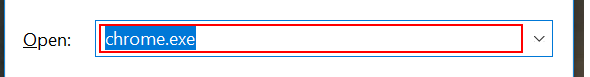
Task: Lesson 4 - Practice 2
Workflow: Main

Step 1: type "chrome.exe"

Step 2: click (no picture)

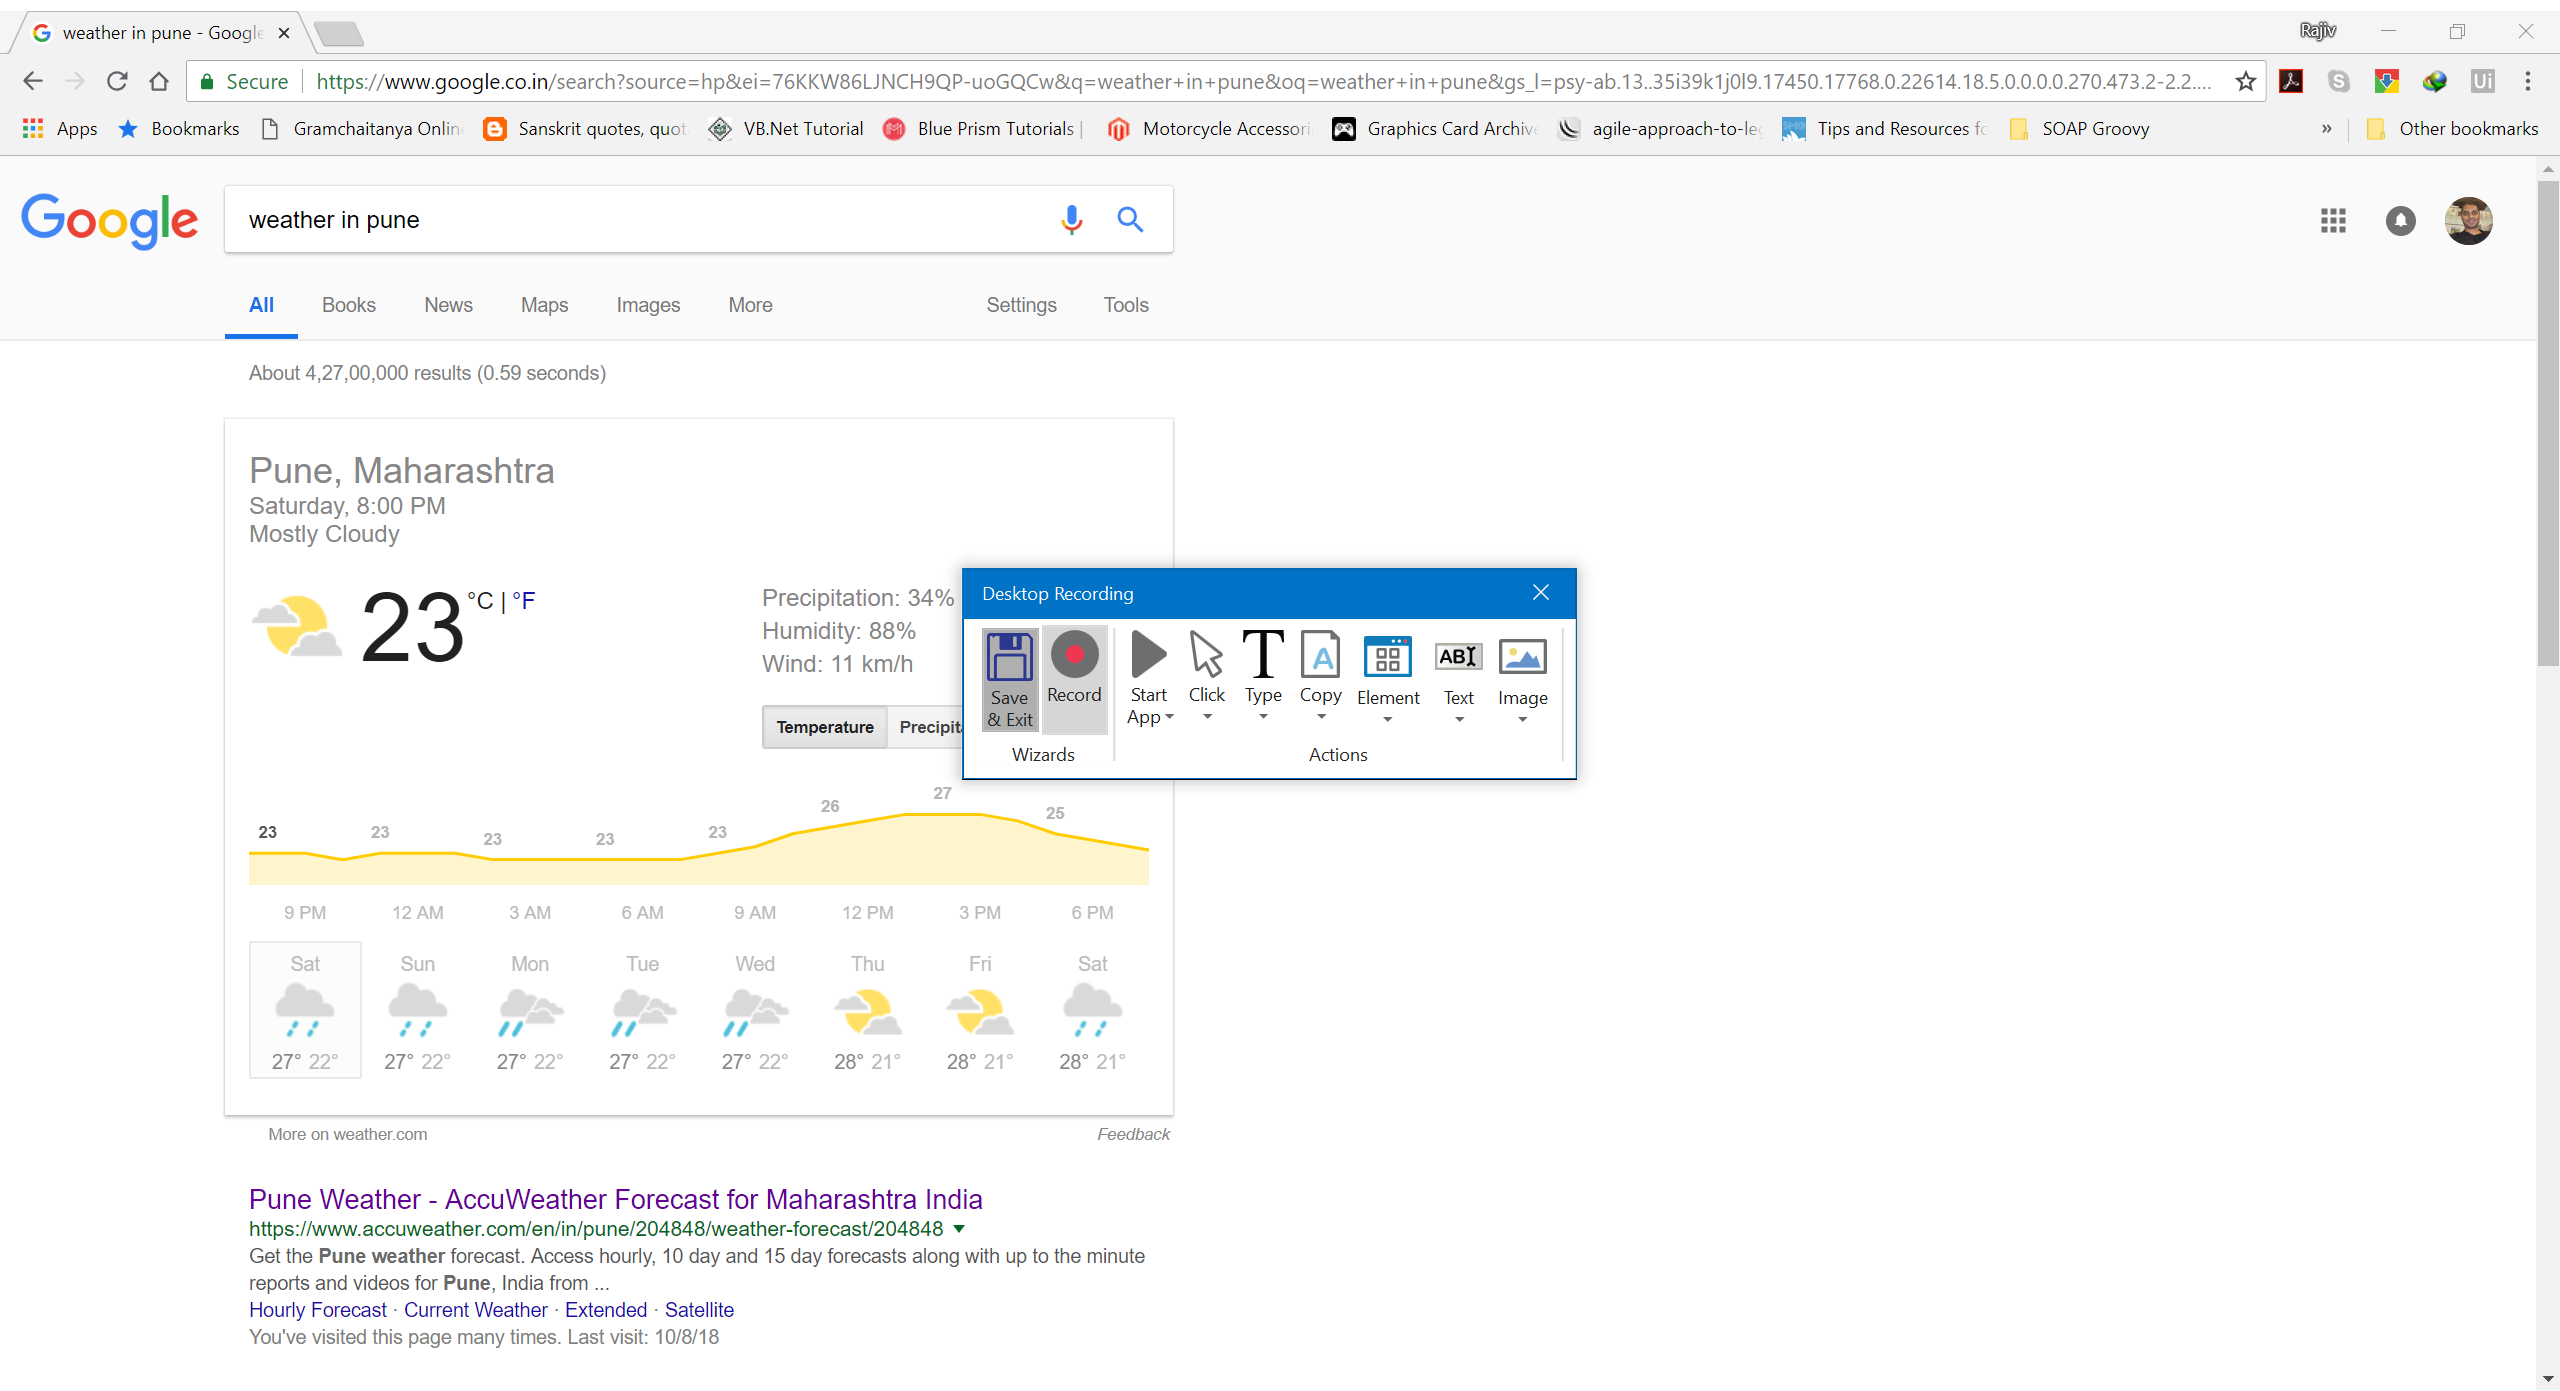
Step 3: Attach Window 'Google Page' in window 'Google' (chrome.exe)

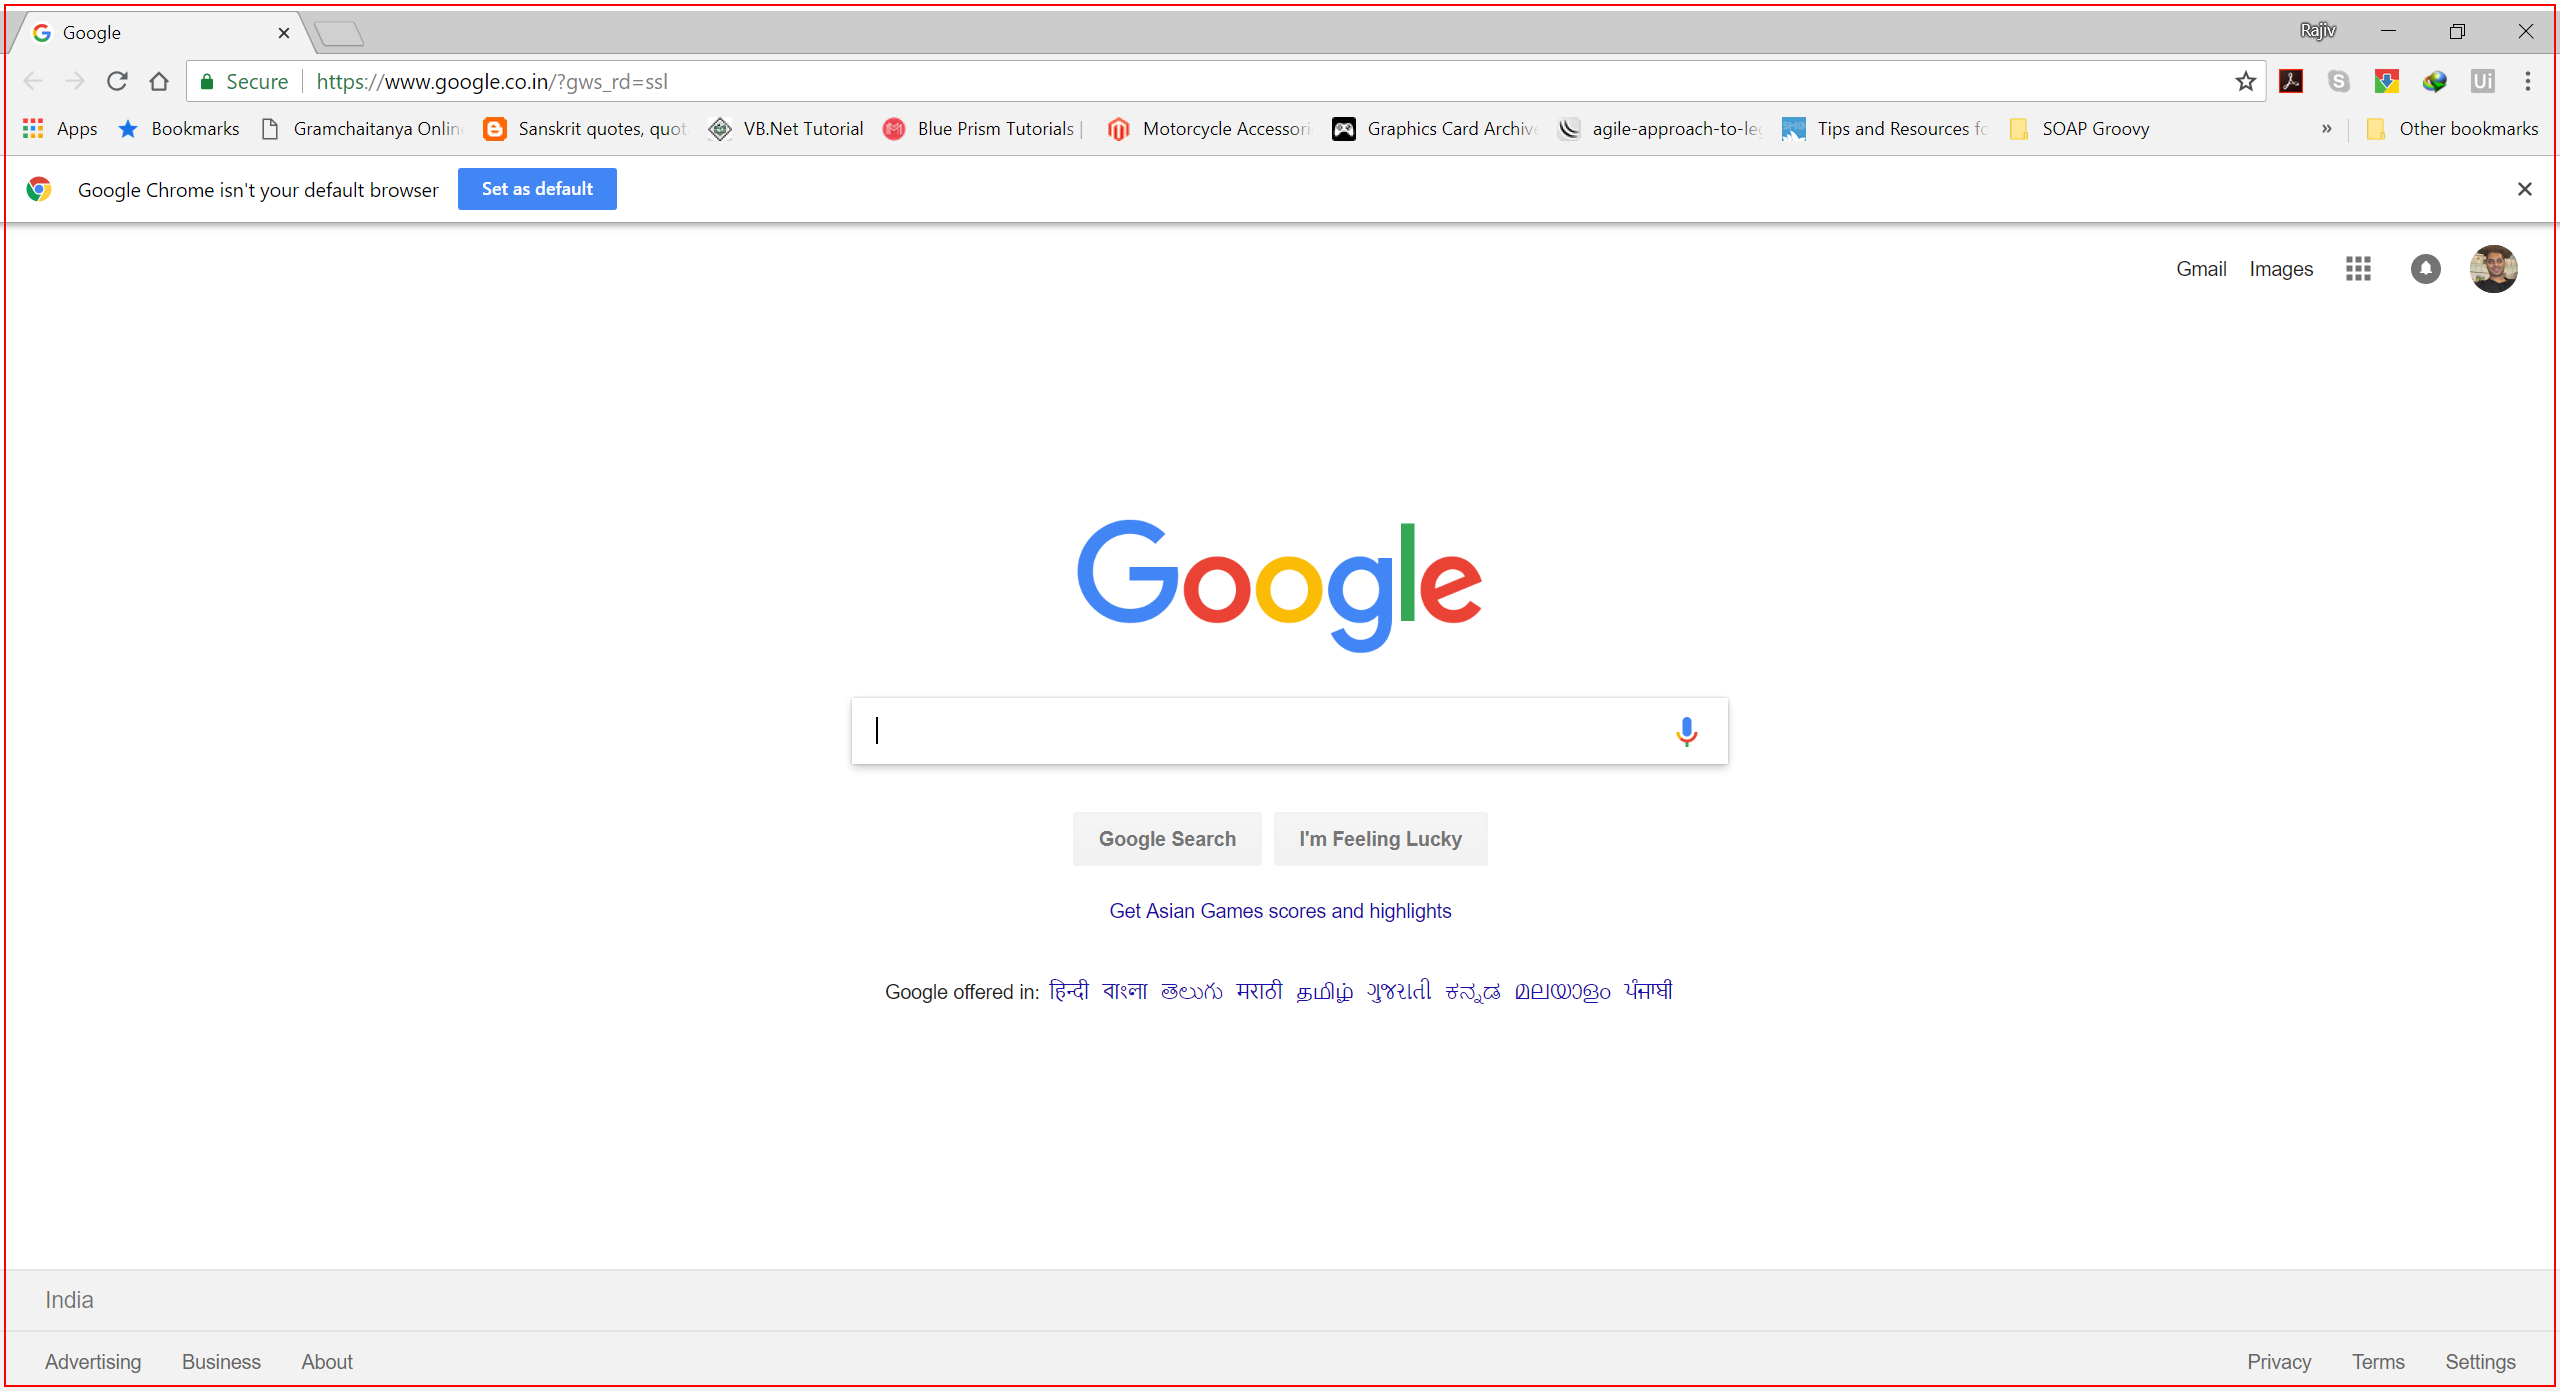
Step 4: click on 'chrome.exe'

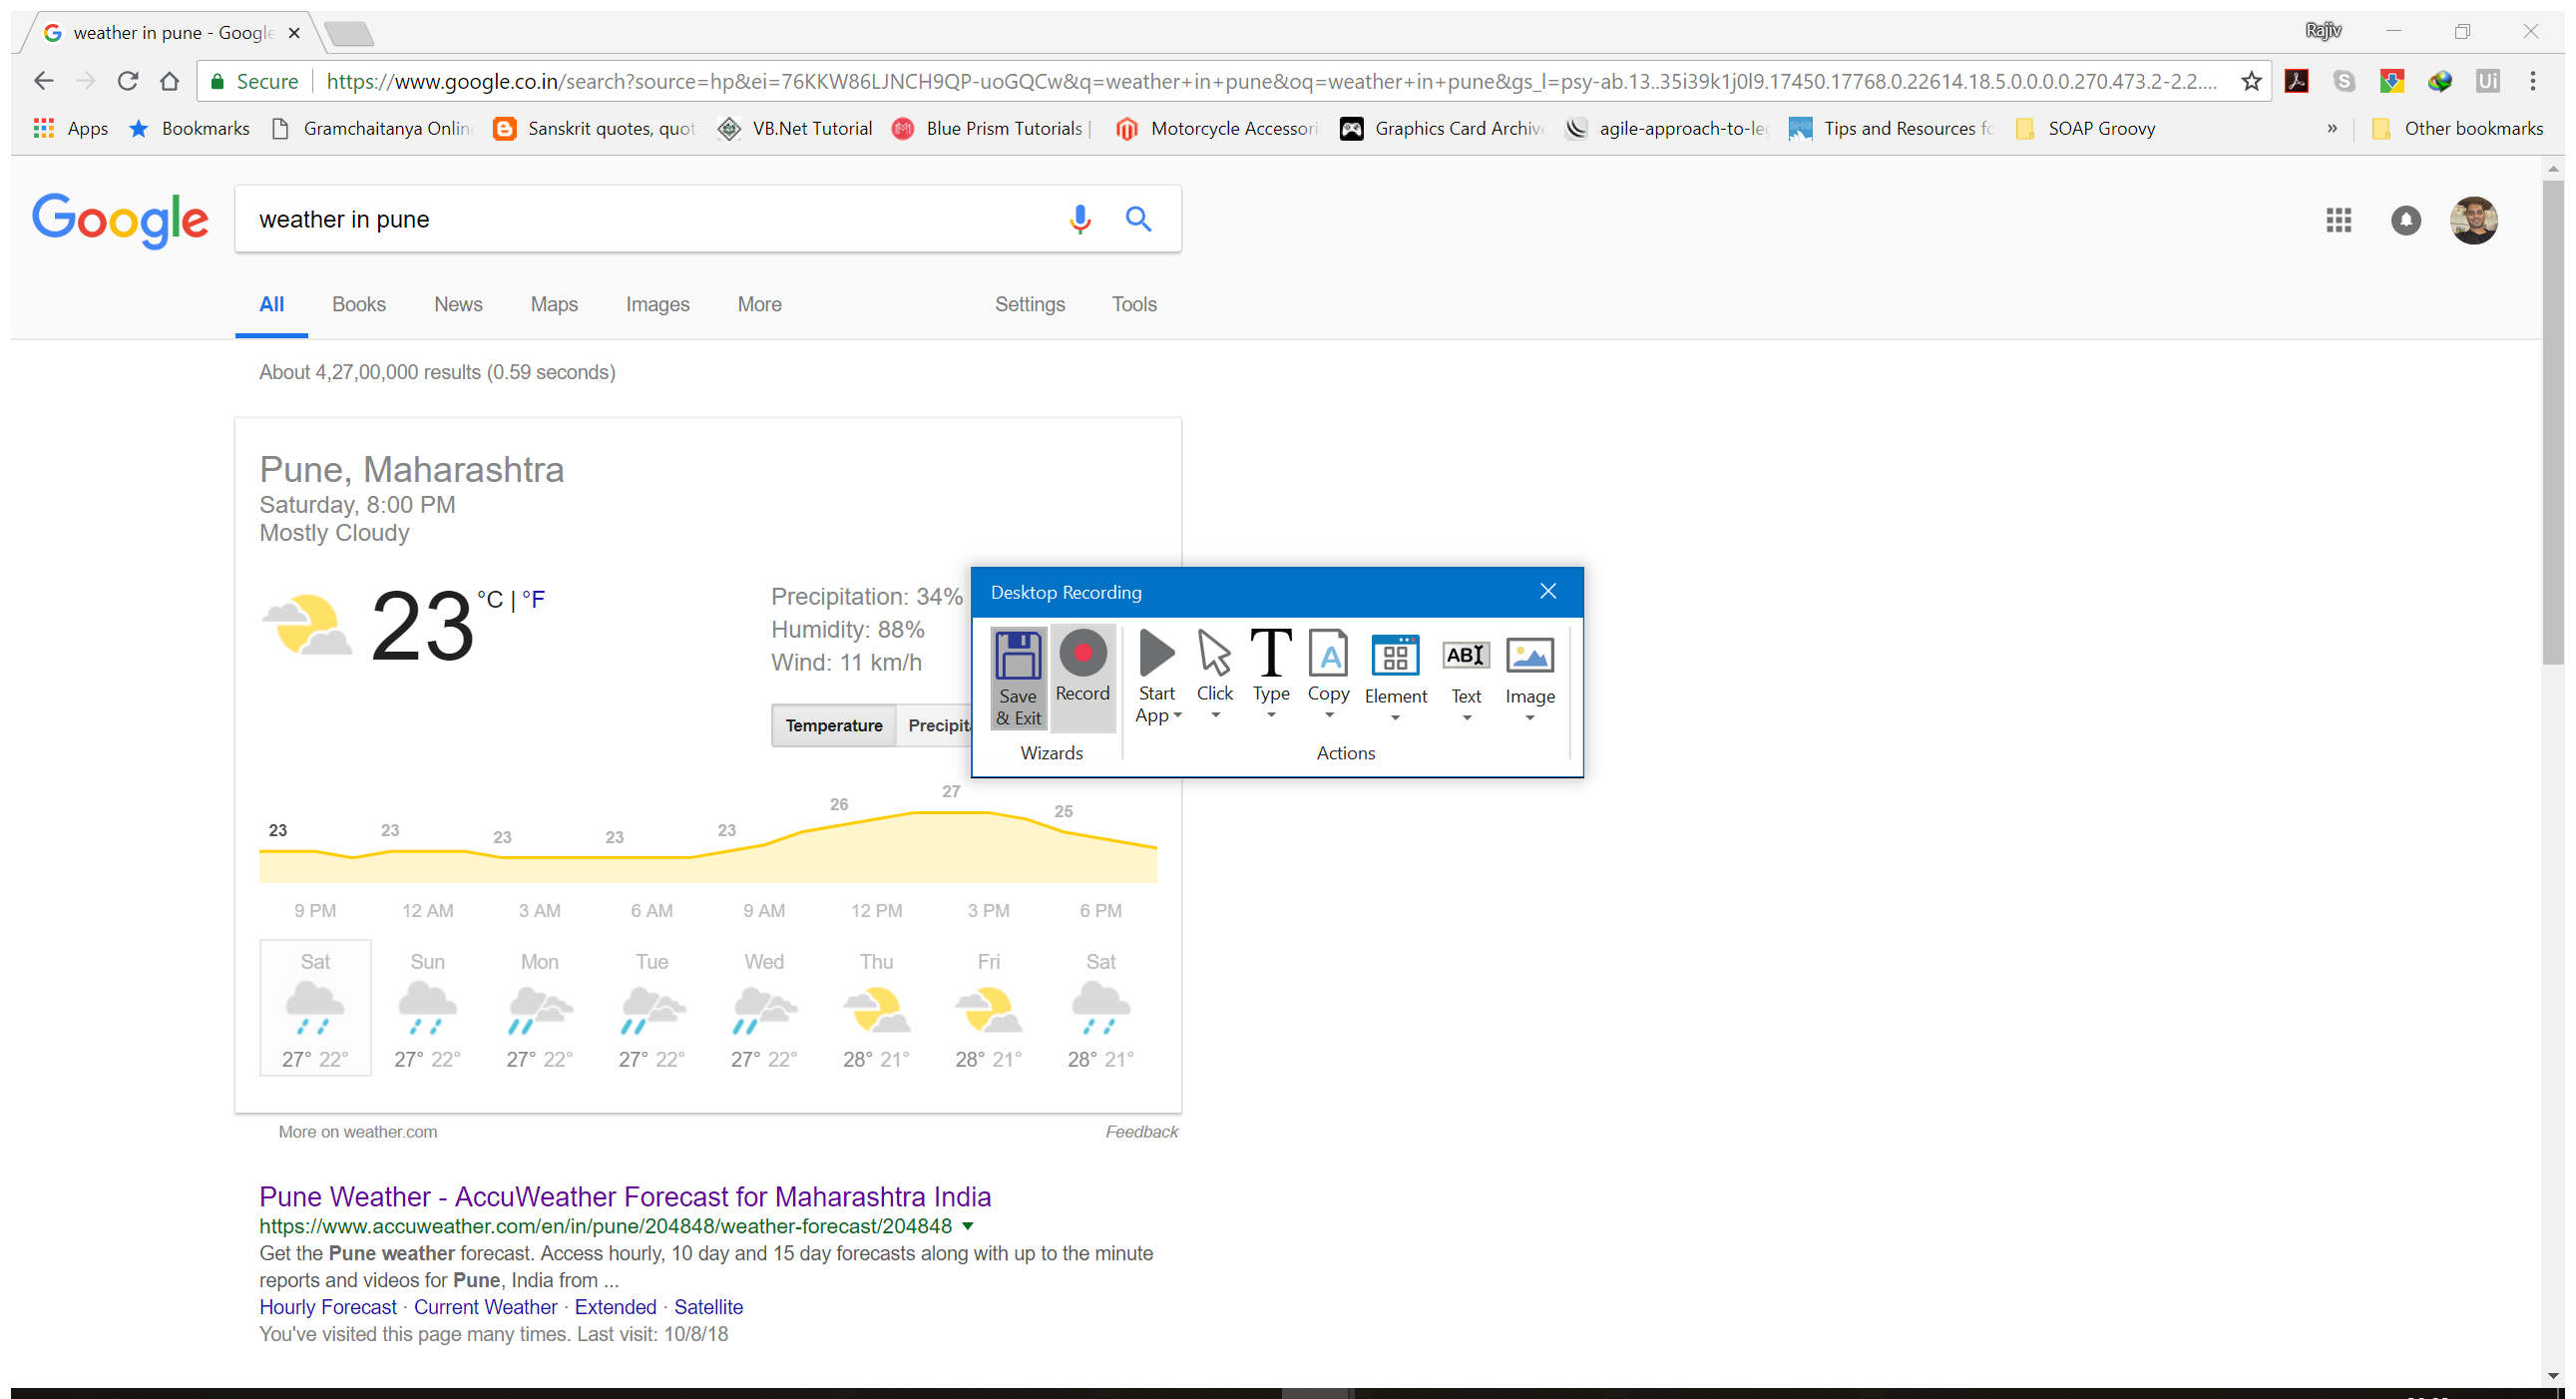
Step 5: Attach Browser 'Google Page' in window 'Google' (chrome.exe)

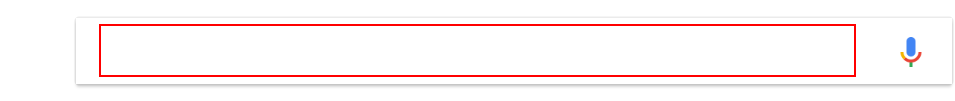
Step 6: type "["weather in " + cityName]" into the text box 'lst-ib'

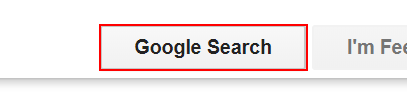
Step 7: click on the text box 'Google Search'

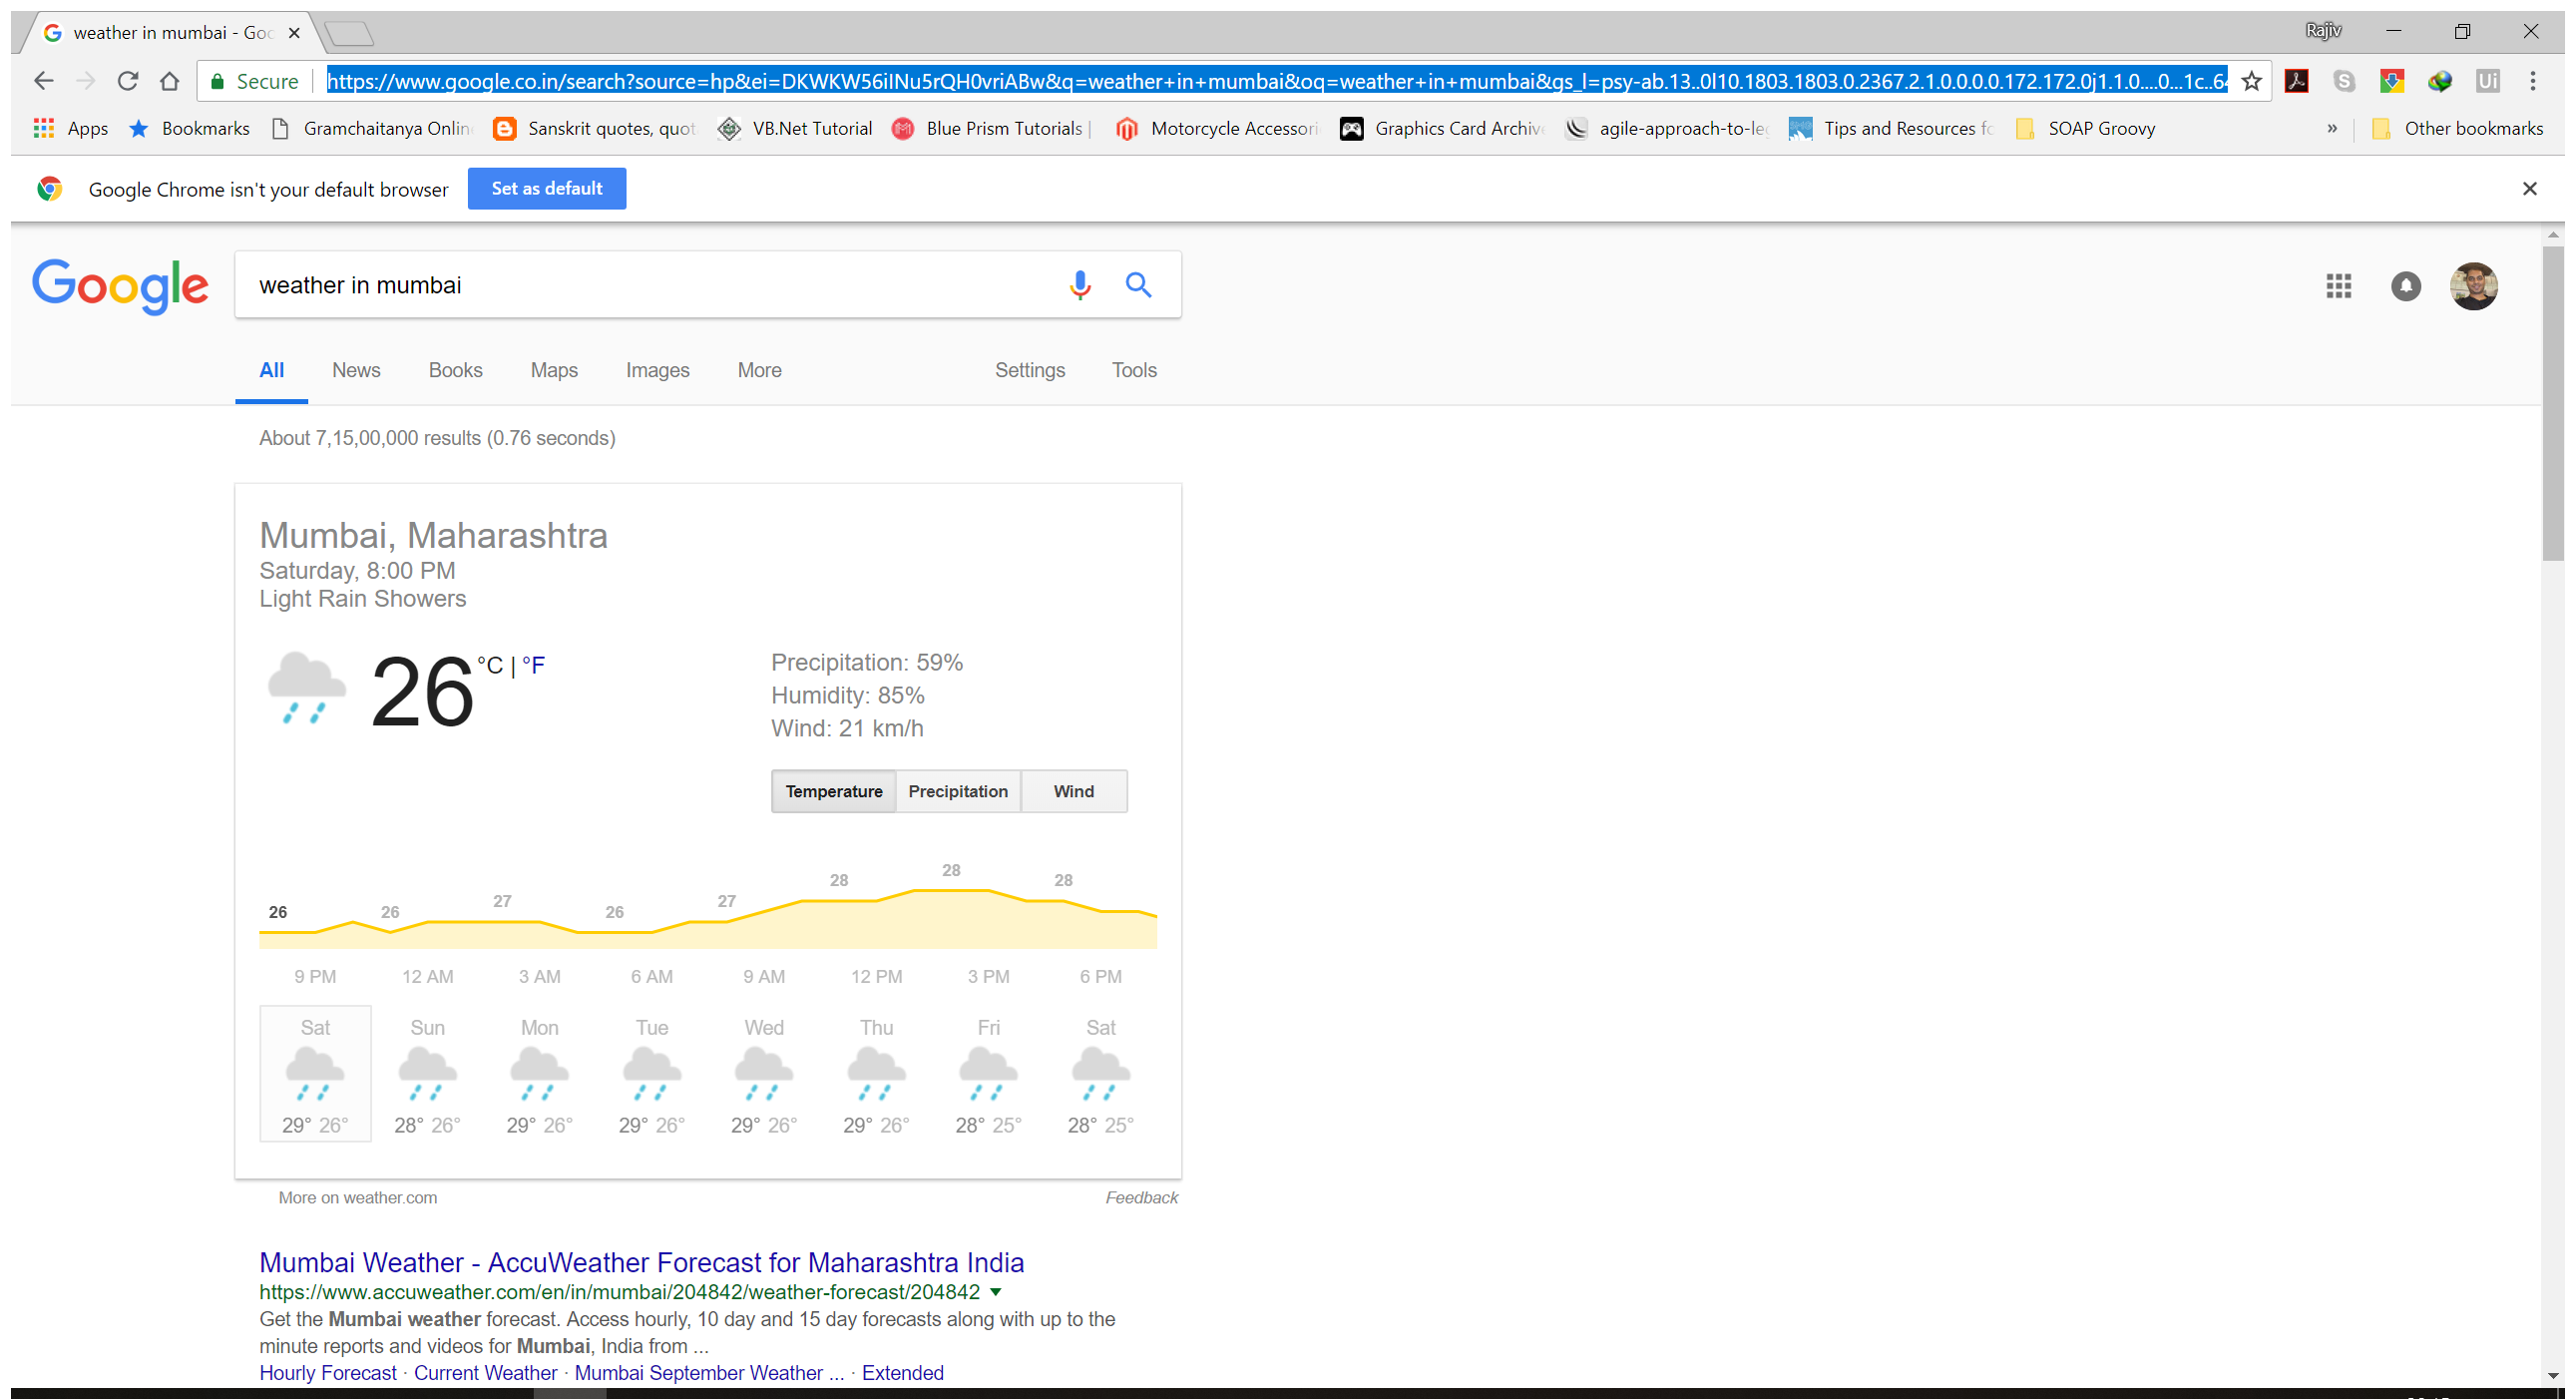
Step 8: Attach Browser 'Weatherin Page' in window 'weather in * - Google Search' (chrome.exe)

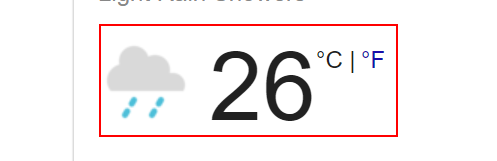
Step 9: get-text from the element 'wob_wc'

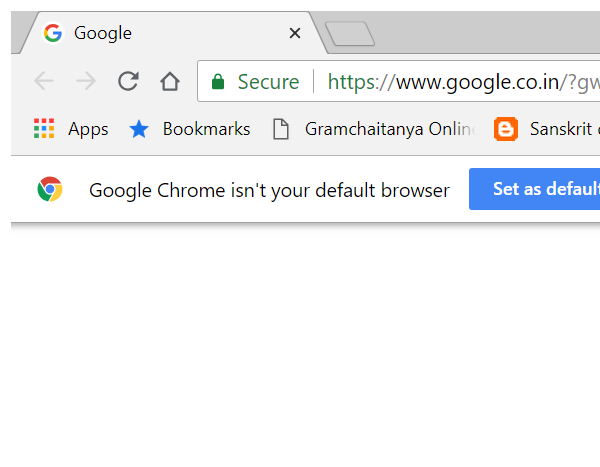
Step 10: Close window 'chrome.exe  Google' (chrome.exe)